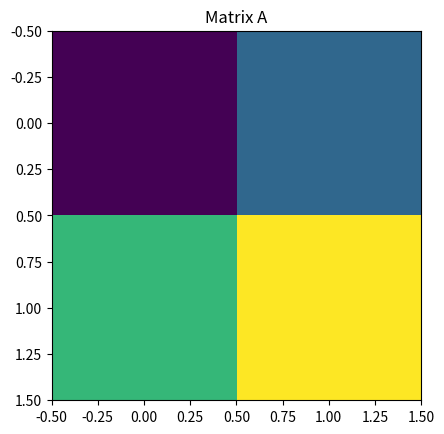

This chart was generated by the following Python code:
import numpy as np
import matplotlib.pyplot as plt

matrix_a=np.array([[1,2],[3,4]])
matrix_b=np.array([[1,0],[0,1]])

dot_product_result=np.dot(matrix_a,matrix_b)

print(dot_product_result)

plt.imshow(matrix_a, cmap='viridis', interpolation='nearest')
plt.title('Matrix A')
plt.show()
